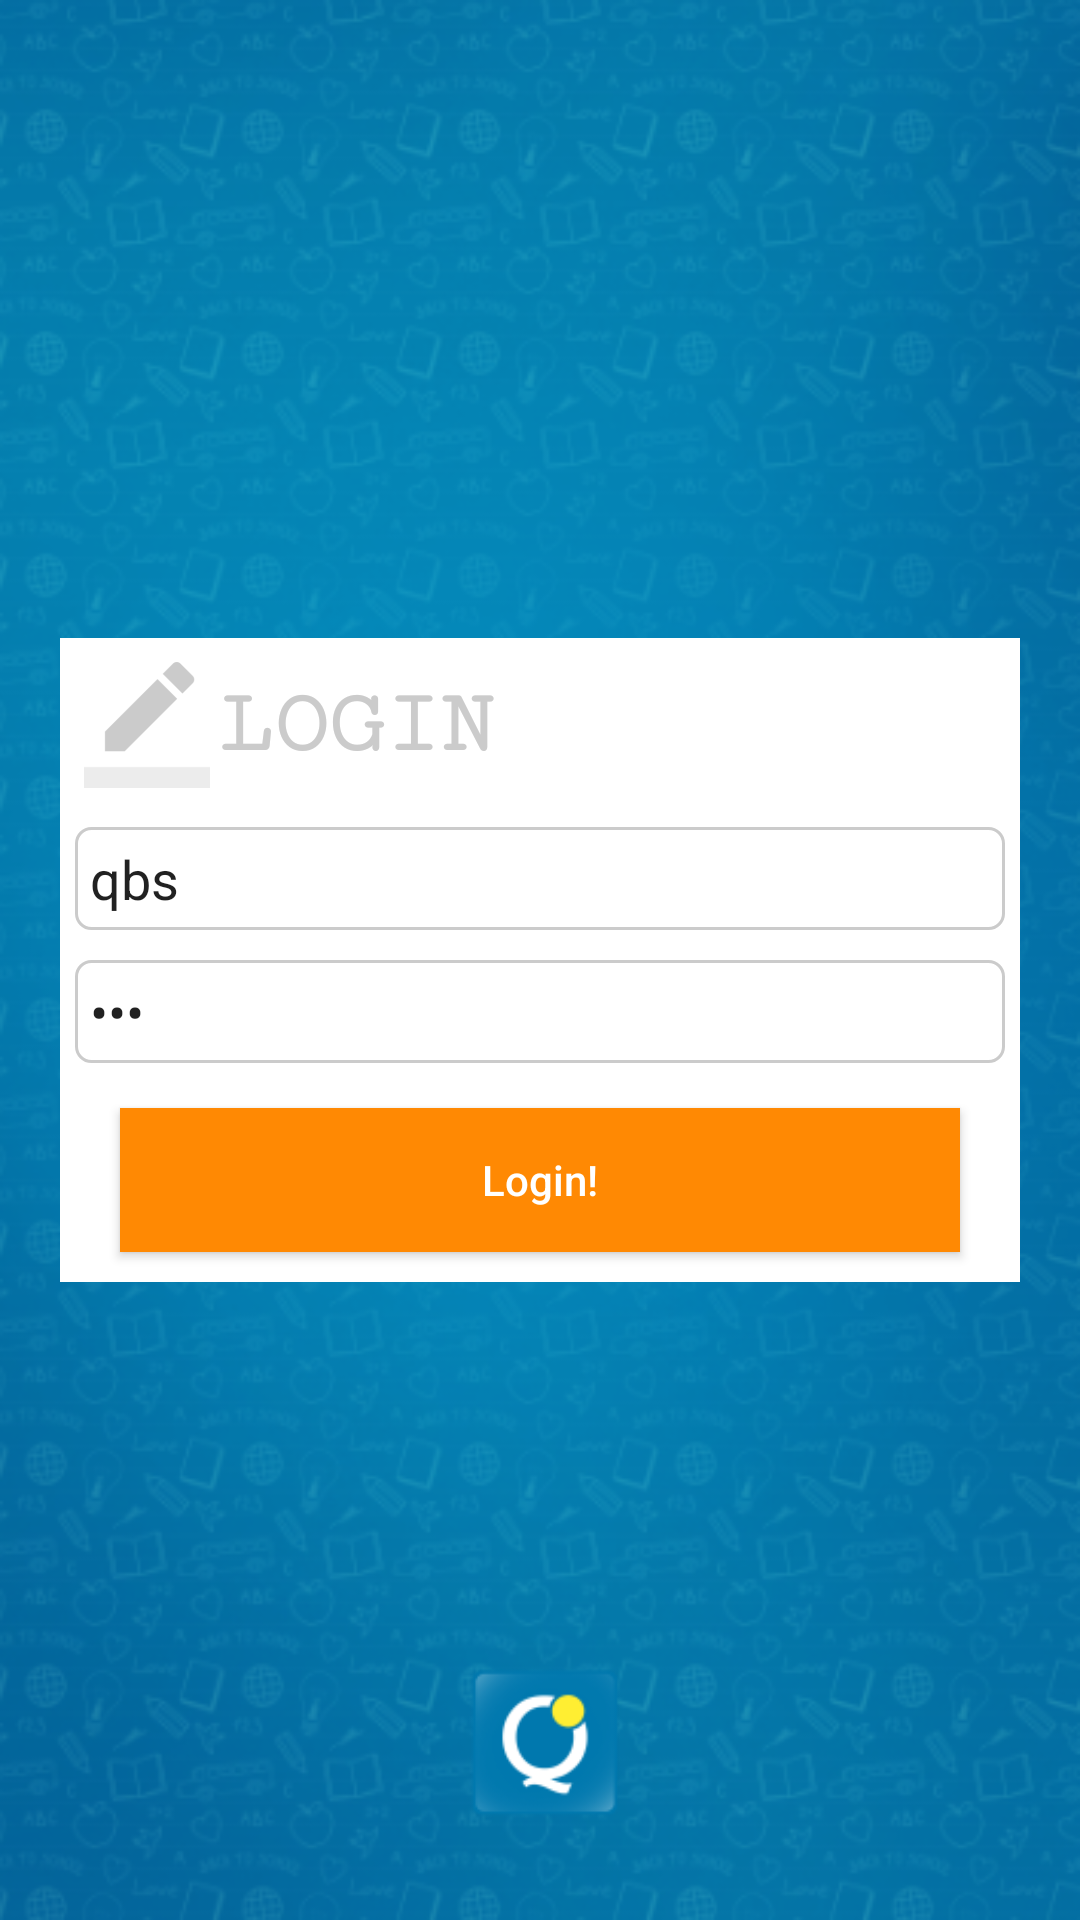

The Android layout XML behind this screen, and the referenced resources:
<!-- AndroidManifest.xml: application theme AppTheme -->
<!-- res/layout/activity_login.xml -->
<?xml version="1.0" encoding="utf-8"?>
<RelativeLayout xmlns:android="http://schemas.android.com/apk/res/android"
    xmlns:app="http://schemas.android.com/apk/res-auto"
    xmlns:tools="http://schemas.android.com/tools"
    android:layout_width="match_parent"
    android:layout_height="match_parent"
    android:orientation="vertical"
    android:background="@drawable/blue_backgrouond"
    tools:context=".LoginActivity">

    <LinearLayout
        android:id="@+id/linear_container"
        android:layout_width="match_parent"
        android:layout_height="wrap_content"
        android:background="@android:color/white"
        android:layout_centerVertical="true"
        android:layout_marginLeft="20dp"
        android:layout_marginRight="20dp"
        android:orientation="vertical">
        <LinearLayout
            android:layout_width="match_parent"
            android:layout_height="wrap_content"
            android:orientation="horizontal"
            android:layout_margin="5dp">
            <ImageView
                android:layout_width="wrap_content"
                android:layout_height="wrap_content"
                android:src="@mipmap/ic_login"/>
            <TextView
                android:layout_width="match_parent"
                android:layout_height="wrap_content"
                android:text="LOGIN"
                android:textSize="30sp"
                android:textStyle="bold"
                android:fontFamily="serif-monospace"
                android:layout_gravity="center_vertical"
                android:textColor="#CBCBCB"/>
        </LinearLayout>
        <EditText
            android:id="@+id/edt_user_name"
            android:layout_width="match_parent"
            android:layout_height="wrap_content"
            android:background="@drawable/black_border"
            android:layout_margin="5dp"
            android:inputType="text"
            android:hint="User name"
            android:text="qbs"
            android:padding="5dp"/>
        <EditText
            android:id="@+id/edt_password"
            android:layout_width="match_parent"
            android:layout_height="wrap_content"
            android:background="@drawable/black_border"
            android:layout_margin="5dp"
            android:hint="Password"
            android:text="123"
            android:inputType="textPassword"
            android:padding="5dp"/>
        <Button
            android:id="@+id/btn_login"
            android:layout_width="match_parent"
            android:layout_height="wrap_content"
            android:background="#ff8903"
            android:text="Login!"
            android:textColor="@android:color/white"
            android:textAllCaps="false"
            android:layout_gravity="center_horizontal"
            android:layout_marginTop="10dp"
            android:layout_marginBottom="10dp"
            android:layout_marginLeft="20dp"
            android:layout_marginRight="20dp"/>
    </LinearLayout>
    <ImageView
        android:layout_width="100dp"
        android:layout_height="100dp"
        android:src="@mipmap/ic_launcher_1"
        android:layout_alignParentBottom="true"
        android:layout_centerHorizontal="true"/>
    <LinearLayout
        android:id="@+id/lnr_alert"
        android:layout_width="match_parent"
        android:layout_height="match_parent"
        android:layout_alignTop="@id/linear_container"
        android:background="#abffffff"
        android:orientation="vertical"
        android:visibility="gone"/>
</RelativeLayout>
<!-- resources referenced by this layout -->
<resources>
  <!-- drawable black_border (drawable) -->
  <?xml version="1.0" encoding="utf-8"?>
  <shape xmlns:android="http://schemas.android.com/apk/res/android"
      android:shape="rectangle" >
      <stroke android:color="#CBCBCB" android:width="1dp" />
      <corners android:radius="5dp" />
  </shape>
  <!-- drawable blue_backgrouond: jpg bitmap (drawable, 19492 bytes) -->
  <!-- mipmap ic_launcher_1: png bitmap (mipmap-hdpi, 1748 bytes) -->
  <!-- mipmap ic_login: png bitmap (mipmap-hdpi, 345 bytes) -->
  <style name="AppTheme" parent="Theme.AppCompat.Light.NoActionBar">
          
          <item name="colorPrimary">@color/colorPrimary</item>
          <item name="colorPrimaryDark">@color/colorPrimaryDark</item>
          <item name="colorAccent">@color/colorAccent</item>
      </style>
  <color name="colorPrimary">#3F51B5</color>
  <color name="colorPrimaryDark">#303F9F</color>
  <color name="colorAccent">#66f1f5</color>
</resources>
